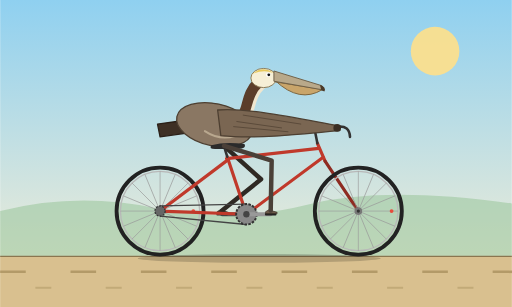
t = 0.00 s
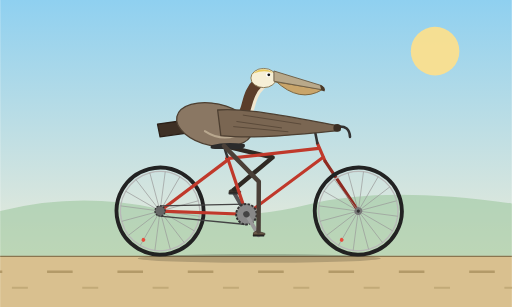
t = 0.40 s
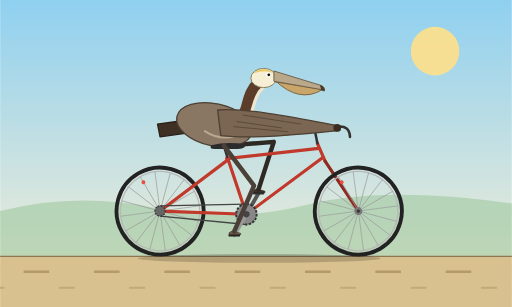
t = 0.80 s
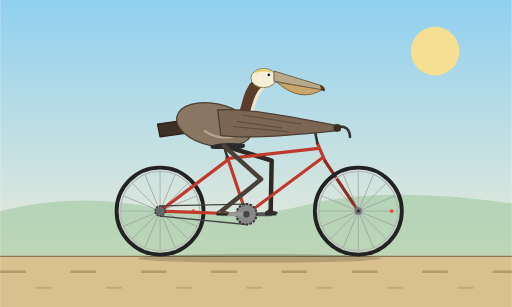
t = 1.20 s
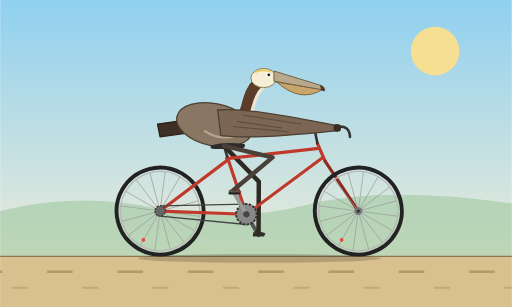
t = 1.60 s
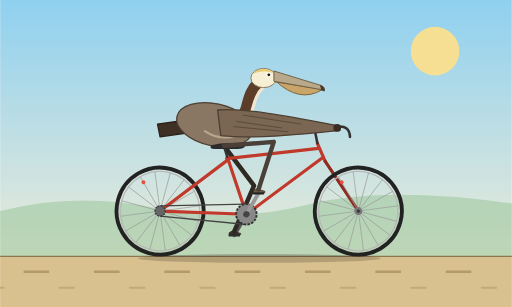
t = 2.00 s

The animated SVG that drew these frames (rendered in a browser with its animation timeline set to each time). Animation: 10 SMIL elements (animate=2,animateTransform=8); one cycle of 2.40 s, repeats indefinitely.

<svg xmlns="http://www.w3.org/2000/svg" viewBox="0 0 800 480" width="800" height="480">
  <title>California brown pelican riding a bicycle</title>
  <defs>
    <linearGradient id="sky" x1="0" y1="0" x2="0" y2="1">
      <stop offset="0" stop-color="#8fd0f0"/>
      <stop offset="1" stop-color="#fdf1d4"/>
    </linearGradient>
    <g id="wheel">
      <circle r="68" fill="none" stroke="#222" stroke-width="6"/>
      <circle r="62" fill="none" stroke="#b8b8b8" stroke-width="2"/>
      <g stroke="#999" stroke-width="1">
        <line x1="-62" y1="0" x2="62" y2="0"/>
        <line x1="-62" y1="0" x2="62" y2="0" transform="rotate(22.5)"/>
        <line x1="-62" y1="0" x2="62" y2="0" transform="rotate(45)"/>
        <line x1="-62" y1="0" x2="62" y2="0" transform="rotate(67.5)"/>
        <line x1="-62" y1="0" x2="62" y2="0" transform="rotate(90)"/>
        <line x1="-62" y1="0" x2="62" y2="0" transform="rotate(112.5)"/>
        <line x1="-62" y1="0" x2="62" y2="0" transform="rotate(135)"/>
        <line x1="-62" y1="0" x2="62" y2="0" transform="rotate(157.5)"/>
      </g>
      <circle cx="52" cy="0" r="3" fill="#e74c3c"/>
      <circle r="6" fill="#777"/>
      <circle r="2.5" fill="#333"/>
    </g>
  </defs>

  <rect width="800" height="480" fill="url(#sky)"/>
  <circle cx="680" cy="80" r="38" fill="#ffe08a" opacity="0.9"/>
  <path d="M0,330 Q120,300 240,325 T480,320 T800,318 L800,401 L0,401 Z" fill="#9ec9a0" opacity="0.6"/>
  <rect x="0" y="401" width="800" height="79" fill="#d9c08f"/>
  <line x1="0" y1="401" x2="800" y2="401" stroke="#8a7650" stroke-width="2"/>
  <g>
    <animateTransform attributeName="transform" type="translate" from="0 0" to="-440 0" dur="1.2s" repeatCount="indefinite"/>
    <line x1="0" y1="425" x2="1300" y2="425" stroke="#b39a68" stroke-width="4" stroke-dasharray="40 70"/>
    <line x1="55" y1="450" x2="1300" y2="450" stroke="#c2aa78" stroke-width="3" stroke-dasharray="25 85"/>
  </g>
  <ellipse cx="405" cy="404" rx="190" ry="7" fill="#000" opacity="0.18"/>

  <!-- far crank, pedal, foot -->
  <g transform="translate(385,335)">
    <g>
      <animateTransform attributeName="transform" type="rotate" from="0" to="360" dur="2.4s" repeatCount="indefinite"/>
      <line x1="0" y1="0" x2="-38" y2="0" stroke="#555" stroke-width="6" stroke-linecap="round"/>
      <g transform="translate(-38,0)">
        <g>
          <animateTransform attributeName="transform" type="rotate" from="0" to="-360" dur="2.4s" repeatCount="indefinite"/>
          <rect x="-9" y="-2" width="18" height="4" rx="1.5" fill="#333"/>
          <path d="M-3,-7 L10,-3 L10,-1 L-8,-1 L-8,-4 Z" fill="#3a322b" stroke="#2a231d" stroke-width="1" stroke-linejoin="round"/>
        </g>
      </g>
    </g>
  </g>

  <!-- far leg -->
  <path fill="none" stroke="#2f2923" stroke-width="7" stroke-linecap="round" stroke-linejoin="round" d="M350,228 L407.9,280.3 L347,329">
    <animate attributeName="d" dur="2.4s" repeatCount="indefinite" calcMode="linear" values="
      M350,228 L407.9,280.3 L347,329;
      M350,228 L417.4,267.3 L352.1,310;
      M350,228 L425.9,246.1 L366,296.1;
      M350,228 L428,225.9 L385,291;
      M350,228 L427.8,221.8 L404,296.1;
      M350,228 L427.9,232.6 L417.9,310;
      M350,228 L424.5,251 L423,329;
      M350,228 L415.7,270 L417.9,348;
      M350,228 L404.4,283.9 L404,361.9;
      M350,228 L397.4,290 L385,367;
      M350,228 L396.9,290.3 L366,361.9;
      M350,228 L400.9,287.1 L352.1,348;
      M350,228 L407.9,280.3 L347,329"/>
  </path>

  <!-- rear wheel -->
  <g transform="translate(250,330)">
    <g>
      <animateTransform attributeName="transform" type="rotate" from="0" to="360" dur="1.2s" repeatCount="indefinite"/>
      <use href="#wheel"/>
    </g>
  </g>

  <!-- frame -->
  <g fill="none" stroke="#c0392b" stroke-width="5" stroke-linecap="round" stroke-linejoin="round">
    <line x1="385" y1="335" x2="355" y2="245"/>
    <line x1="354" y1="248" x2="498" y2="232"/>
    <line x1="385" y1="335" x2="505" y2="246"/>
    <line x1="385" y1="335" x2="250" y2="330"/>
    <line x1="356" y1="250" x2="250" y2="330"/>
    <line x1="496" y1="224" x2="508" y2="252"/>
    <line x1="508" y1="252" x2="560" y2="330" stroke="#8e2b21"/>
  </g>
  <g fill="none" stroke="#333" stroke-width="4" stroke-linecap="round" stroke-linejoin="round">
    <line x1="355" y1="245" x2="351" y2="232"/>
    <line x1="496" y1="224" x2="492" y2="204"/>
    <path d="M478,207 L492,204 L528,198 Q546,196 547,214"/>
  </g>

  <!-- chain and rear cog -->
  <g stroke="#444" stroke-width="2" fill="none">
    <line x1="385" y1="319" x2="250" y2="322"/>
    <line x1="385" y1="351" x2="250" y2="338"/>
  </g>
  <g transform="translate(250,330)">
    <g>
      <animateTransform attributeName="transform" type="rotate" from="0" to="360" dur="1.2s" repeatCount="indefinite"/>
      <circle r="8" fill="#666" stroke="#333" stroke-width="2" stroke-dasharray="3 2"/>
    </g>
  </g>

  <!-- front wheel -->
  <g transform="translate(560,330)">
    <g>
      <animateTransform attributeName="transform" type="rotate" from="0" to="360" dur="1.2s" repeatCount="indefinite"/>
      <use href="#wheel"/>
    </g>
  </g>

  <!-- near crank, chainring, pedal, foot -->
  <g transform="translate(385,335)">
    <g>
      <animateTransform attributeName="transform" type="rotate" from="0" to="360" dur="2.4s" repeatCount="indefinite"/>
      <circle r="16" fill="#888" stroke="#333" stroke-width="3" stroke-dasharray="4 2"/>
      <line x1="0" y1="0" x2="38" y2="0" stroke="#999" stroke-width="6" stroke-linecap="round"/>
      <circle r="5" fill="#444"/>
      <g transform="translate(38,0)">
        <g>
          <animateTransform attributeName="transform" type="rotate" from="0" to="-360" dur="2.4s" repeatCount="indefinite"/>
          <rect x="-9" y="-2" width="18" height="4" rx="1.5" fill="#222"/>
          <path d="M-3,-7 L10,-3 L10,-1 L-8,-1 L-8,-4 Z" fill="#6b5a4a" stroke="#3a2e24" stroke-width="1" stroke-linejoin="round"/>
        </g>
      </g>
    </g>
  </g>

  <!-- pelican tail and body -->
  <path d="M290,188 L246,194 L250,214 L292,208 Z" fill="#3e3025" stroke="#2a1f17" stroke-width="2" stroke-linejoin="round"/>
  <ellipse cx="335" cy="195" rx="60" ry="33" transform="rotate(12 335 195)" fill="#8a7763" stroke="#4d3f31" stroke-width="2"/>
  <path d="M320,205 Q350,225 385,205" fill="none" stroke="#b9a88f" stroke-width="3" stroke-linecap="round"/>

  <!-- neck, head, bill -->
  <path d="M365,190 C395,185 380,152 405,130" fill="none" stroke="#5b3d2a" stroke-width="20" stroke-linecap="round"/>
  <path d="M372,196 C402,190 388,158 412,136" fill="none" stroke="#efe6cf" stroke-width="5" stroke-linecap="round"/>
  <ellipse cx="412" cy="122" rx="20" ry="15" fill="#f6efd6" stroke="#8a7a55" stroke-width="1.5"/>
  <path d="M394,116 Q410,102 428,114 Q410,108 394,116 Z" fill="#e8c95a"/>
  <path d="M430,126 Q468,162 504,140 L430,128 Z" fill="#c9a56a" stroke="#7c6238" stroke-width="1.5" stroke-linejoin="round"/>
  <path d="M428,111 L503,134 L507,141 L428,127 Z" fill="#b9a98a" stroke="#6e5f45" stroke-width="1.5" stroke-linejoin="round"/>
  <path d="M500,133 Q510,136 507,143 L502,141 Z" fill="#4a3a2a"/>
  <circle cx="419" cy="117" r="3.5" fill="#fff"/>
  <circle cx="420" cy="117" r="2.2" fill="#111"/>

  <!-- wing reaching to handlebar -->
  <path d="M340,172 C385,168 460,184 526,196 L531,204 C470,210 400,218 345,212 Z" fill="#7a6652" stroke="#4d3f31" stroke-width="2" stroke-linejoin="round"/>
  <path d="M370,190 L440,200 M365,198 L450,206 M380,180 L470,194" stroke="#5a4a3a" stroke-width="1.5" fill="none" stroke-linecap="round"/>
  <circle cx="527" cy="200" r="6" fill="#3a2e24"/>

  <!-- saddle -->
  <path d="M330,227 Q352,221 382,225 Q386,232 372,233 L336,233 Q326,233 330,227 Z" fill="#2b2b2b"/>

  <!-- near leg -->
  <path fill="none" stroke="#4a4038" stroke-width="7" stroke-linecap="round" stroke-linejoin="round" d="M350,228 L424.5,251 L423,329">
    <animate attributeName="d" dur="2.4s" repeatCount="indefinite" calcMode="linear" values="
      M350,228 L424.5,251 L423,329;
      M350,228 L415.7,270 L417.9,348;
      M350,228 L404.4,283.9 L404,361.9;
      M350,228 L397.4,290 L385,367;
      M350,228 L396.9,290.3 L366,361.9;
      M350,228 L400.9,287.1 L352.1,348;
      M350,228 L407.9,280.3 L347,329;
      M350,228 L417.4,267.3 L352.1,310;
      M350,228 L425.9,246.1 L366,296.1;
      M350,228 L428,225.9 L385,291;
      M350,228 L427.8,221.8 L404,296.1;
      M350,228 L427.9,232.6 L417.9,310;
      M350,228 L424.5,251 L423,329"/>
  </path>
</svg>
